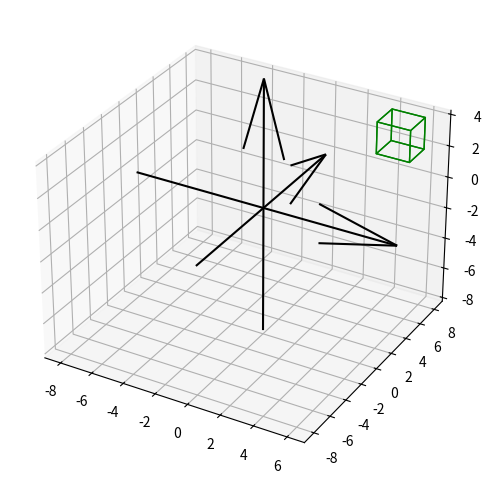

Python code for this plot: (Note: this script raises an exception after producing the figure.)
import matplotlib.pyplot as plt
import numpy as np
from mpl_toolkits.mplot3d.art3d import Poly3DCollection, Line3DCollection


class Cube:
    def __init__(self, vertices):
        self.vertices = vertices

    def plot(self, ax, color = 'r', label = 'cube'):
        # З'єднуємо вершини для створення граней куба
        edges = np.array([
            [self.vertices[0,:-1], self.vertices[1,:-1], self.vertices[2,:-1], self.vertices[3,:-1]],
            [self.vertices[4,:-1], self.vertices[5,:-1], self.vertices[6,:-1], self.vertices[7,:-1]],
            [self.vertices[0,:-1], self.vertices[1,:-1], self.vertices[5,:-1], self.vertices[4,:-1]],
            [self.vertices[2,:-1], self.vertices[3,:-1], self.vertices[7,:-1], self.vertices[6,:-1]],
            [self.vertices[1,:-1], self.vertices[2,:-1], self.vertices[6,:-1], self.vertices[5,:-1]],
            [self.vertices[0,:-1], self.vertices[3,:-1], self.vertices[7,:-1], self.vertices[4,:-1]]
        ])

        # Відображення осей координат
        ax.quiver(-8, 0, 0, 16, 0, 0, color='k', label='_X-axis')
        ax.quiver(0, -8, 0, 0, 16, 0, color='k', label='_Y-axis')
        ax.quiver(0, 0, -8, 0, 0, 16, color='k', label='_Z-axis')

        # Відображення
        poly3d = Poly3DCollection(edges, facecolors='cyan', linewidths=1, edgecolors=color, alpha=0)
        ax.add_collection3d(poly3d)

        ax.add_collection3d(Line3DCollection([], colors=color, linewidths=1, label=label))

        ax.set_xlabel('X')
        ax.set_ylabel('Y')
        ax.set_zlabel('Z')

        ax.set_xlim([-8, 8])
        ax.set_ylim([-8, 8])
        ax.set_zlim([-8, 8])

class Line:
    def __init__(self, points):
        self.points = points

    def plot(self, ax, label, color):
        ax.plot(self.points[:, 0], self.points[:, 1], self.points[:, 2], label = '_'+label, color = color)

        # Відображення осей координат
        ax.quiver(-8, 0, 0, 16, 0, 0, color='k', label='_X-axis')
        ax.quiver(0, -8, 0, 0, 16, 0, color='k', label='_Y-axis')
        ax.quiver(0, 0, -8, 0, 0, 16, color='k', label='_Z-axis')
        
        ax.set_xlabel('X')
        ax.set_ylabel('Y')
        ax.set_zlabel('Z')

        # Задаємо діапазон значень та позначки на вісях
        ax.set_xlim([-8, 8])
        ax.set_ylim([-8, 8])
        ax.set_zlim([-8, 8])

if __name__ == "__main__":
    # Задаємо координати вершин куба
    cube_vertices = np.array([
        [4, 6, 2],
        [6, 6, 2],
        [6, 8, 2],
        [4, 8, 2],
        [4, 6, 4],
        [6, 6, 4],
        [6, 8, 4],
        [4, 8, 4]])

    cube_vertices_with_ones = np.hstack([cube_vertices, np.ones((cube_vertices.shape[0], 1))])

    # 2. Задати куб через його вершини. Здійснити масштабування куба (збільшення,
    # зменшення у кілька разів). Записати відповідну матрицю.
    # 3. Отриманий результат з попереднього пункту симетрично відобразити
    # відносно початку координат, відносно однієї з координатних площин у
    # тривимірній декартовій системі координат (простір).

    center_x = np.mean(cube_vertices[:, 0])
    center_y = np.mean(cube_vertices[:, 1])
    center_z = np.mean(cube_vertices[:, 2])

    matrix_move_to_center = np.array([[1, 0, 0, -center_x],
                                [0, 1, 0, -center_y],
                                [0, 0, 1, -center_z],
                                [0, 0, 0, 1]])
    matrix_move_from_center = np.array([[1, 0, 0, center_x],
                                [0, 1, 0, center_y],
                                [0, 0, 1, center_z],
                                [0, 0, 0, 1]])
    matrix_increment = np.array([[1.5, 0, 0, 0],
                                [0, 1.5, 0, 0],
                                [0, 0, 1.5, 0],
                                [0, 0, 0, 1]])
    matrix_decrease = np.array([[0.5, 0, 0, 0],
                                [0, 0.5, 0, 0],
                                [0, 0, 0.5, 0],
                                [0, 0, 0, 1]])
    matrix_sym_start_coord = np.array([[-1, 0, 0, 0],
                                        [0, -1, 0, 0],
                                        [0, 0, -1, 0],
                                        [0, 0, 0, 1]])
    matrix_sym_one_coord_plane = np.array([[1, 0, 0, 0],
                                        [0, -1, 0, 0],
                                        [0, 0, 1, 0],
                                        [0, 0, 0, 1]])
    # Куб переміщений до центру
    cube_to_center = np.dot(cube_vertices_with_ones, matrix_move_to_center.T)
    # Куб збільшений в центрі
    cube_increment = np.dot(cube_to_center, matrix_increment.T)
    # Збільшений куб переміщений від центру
    cube_from_center_increment = np.dot(cube_increment, matrix_move_from_center.T)
    # Куб зменшений в центрі
    cube_decrease = np.dot(cube_to_center, matrix_decrease.T)
    # Зменшений куб переміщений від центру
    cube_from_center_decrease = np.dot(cube_decrease, matrix_move_from_center.T)
    # Куб симетричний до центру координат
    cube_sym_start_coord = np.dot(cube_vertices_with_ones, matrix_sym_start_coord.T)
    # Куб симетричний відносно однієї з координатних площин
    cube_sym_one_coord_plane = np.dot(cube_vertices_with_ones, matrix_sym_one_coord_plane.T)

    # Створюємо об'єкти кубів
    cube_original = Cube(cube_vertices_with_ones)
    cube_scaled_up = Cube(cube_from_center_increment)
    cube_scaled_down = Cube(cube_from_center_decrease)
    cube_sym_1 = Cube(cube_sym_start_coord)
    cube_sym_2 = Cube(cube_sym_one_coord_plane)

    # Виводимо куби на одному графіку
    fig = plt.figure(figsize=(8, 6))
    ax = fig.add_subplot(111, projection='3d')
    cube_original.plot(ax, label= 'Original', color='green')
    cube_scaled_up.plot(ax, label= 'Bigger', color = 'red')
    cube_scaled_down.plot(ax, label = 'Smaller', color = 'yellow')
    cube_sym_1.plot(ax, label = 'Sym to start coord', color='purple')
    cube_sym_2.plot(ax, label = 'Sym to coord plane', color='orange')
    plt.legend()
    plt.show()



